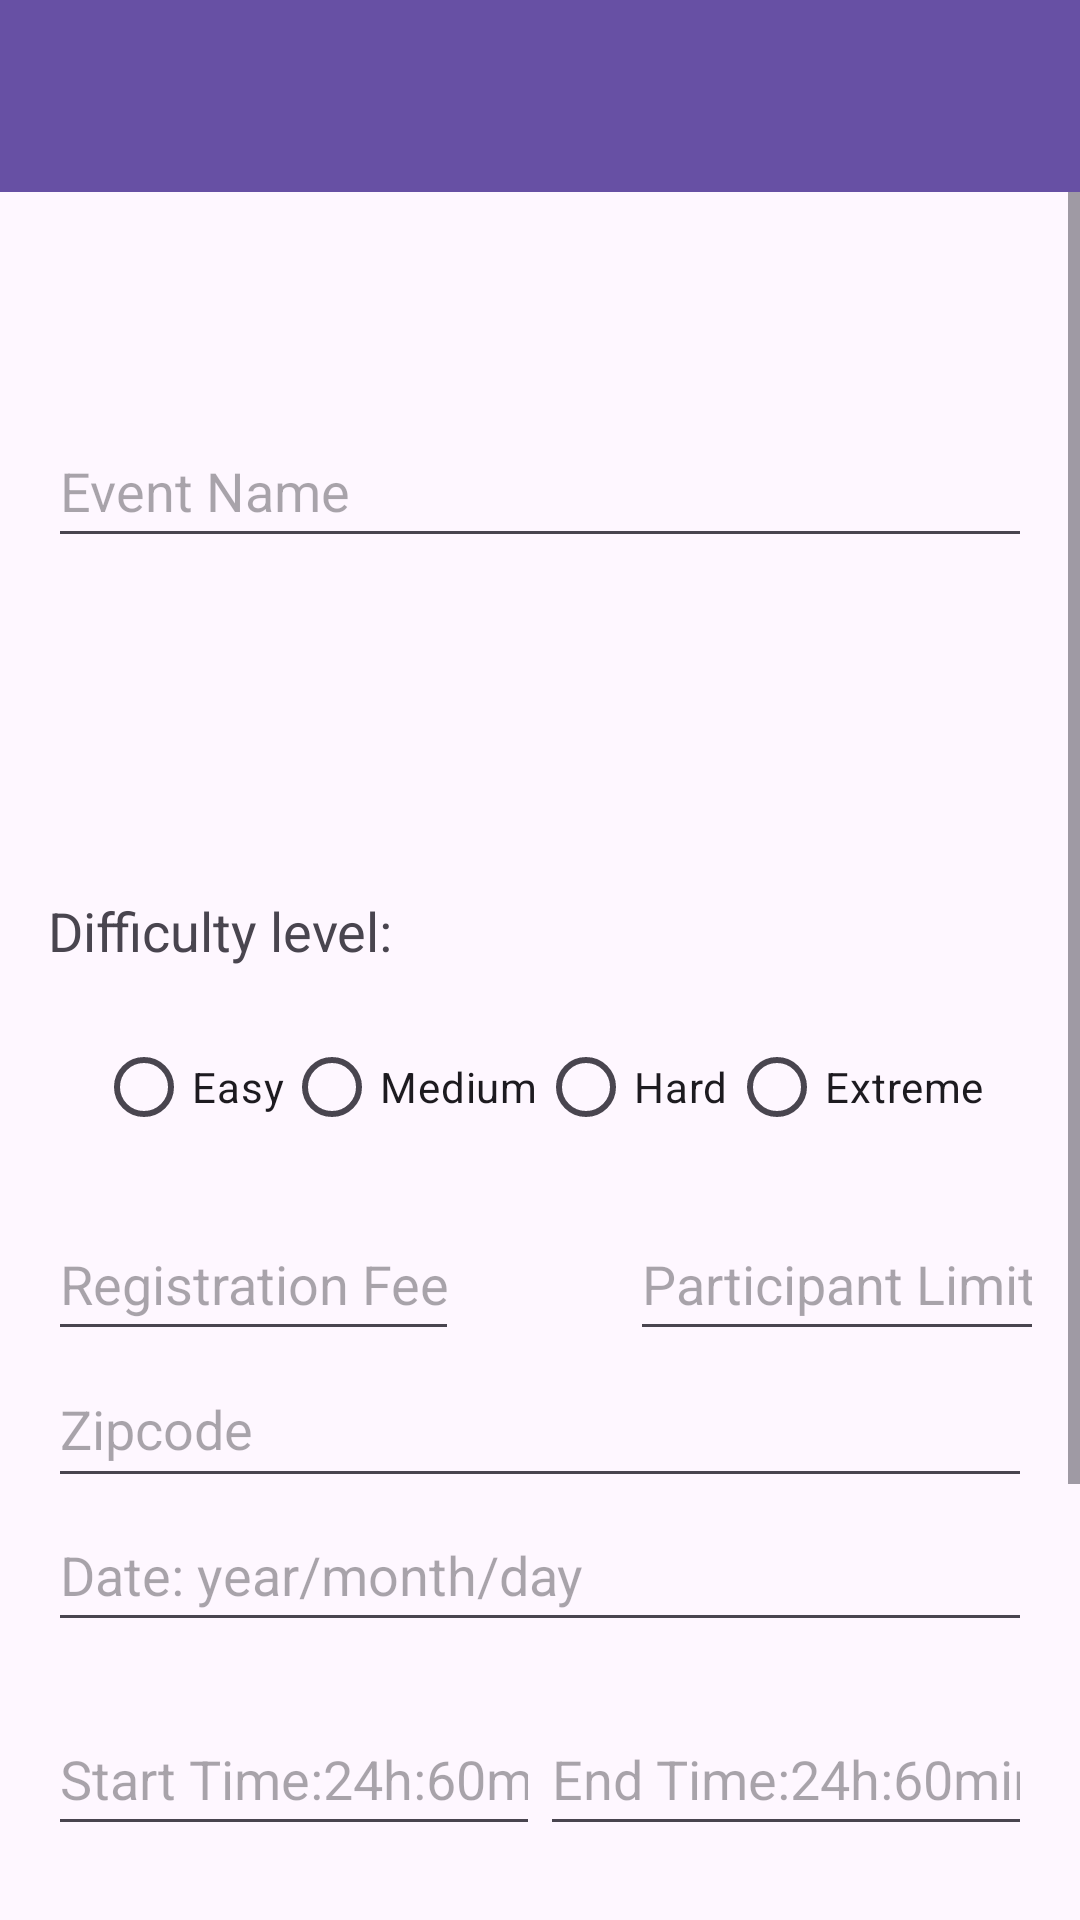

Write the Android layout XML for this screen, with the resource values it uses.
<!-- AndroidManifest.xml: application theme Theme.CyclingMobileApp -->
<!-- res/layout/activity_event_creation.xml -->
<?xml version="1.0" encoding="utf-8"?>
<com.google.android.material.appbar.AppBarLayout xmlns:android="http://schemas.android.com/apk/res/android"
    xmlns:app="http://schemas.android.com/apk/res-auto"
    xmlns:tools="http://schemas.android.com/tools"
    android:layout_width="match_parent"
    android:layout_height="match_parent"
    tools:context=".EventCreationActivity">


    <androidx.appcompat.widget.Toolbar
        android:id="@+id/eventCreationToolbar"
        android:layout_width="match_parent"
        android:layout_height="?attr/actionBarSize"
        android:background="?attr/colorPrimary"
        android:theme="?attr/actionBarTheme" />


    <ScrollView
        android:layout_width="match_parent"
        android:layout_height="match_parent" >

        <LinearLayout
            android:layout_width="match_parent"
            android:layout_height="wrap_content"
            android:orientation="vertical"
            android:padding="16dp"
            tools:ignore="NotSibling">


            <Space
                android:layout_width="match_parent"
                android:layout_height="58dp" />


            <EditText
                android:id="@+id/editTextEventName"
                android:layout_width="match_parent"
                android:layout_height="48dp"
                android:ems="10"
                android:hint="Event Name"
                android:inputType="text" />


            <Spinner
                android:id="@+id/eventTypeSpinner"
                android:layout_width="333dp"
                android:layout_height="48dp"
                android:layout_margin="32dp" />

            <TextView
                android:id="@+id/textView3"
                android:layout_width="match_parent"
                android:layout_height="wrap_content"
                android:text="Difficulty level:"
                android:textAppearance="@style/TextAppearance.AppCompat.Medium" />

            <RadioGroup
                android:id="@+id/difficultyLevelRadioGroup"
                android:layout_width="match_parent"
                android:layout_height="wrap_content"
                android:layout_margin="16dp"
                android:orientation="horizontal">

                <RadioButton
                    android:id="@+id/easyRadioButton"
                    android:layout_width="wrap_content"
                    android:layout_height="wrap_content"
                    android:text="Easy" />

                <Space
                    android:layout_width="wrap_content"
                    android:layout_height="wrap_content"
                    android:layout_weight="1" />

                <RadioButton
                    android:id="@+id/mediumRadioButton"
                    android:layout_width="wrap_content"
                    android:layout_height="wrap_content"
                    android:text="Medium" />

                <Space
                    android:layout_width="wrap_content"
                    android:layout_height="wrap_content"
                    android:layout_weight="1" />

                <RadioButton
                    android:id="@+id/hardRadioButton"
                    android:layout_width="wrap_content"
                    android:layout_height="wrap_content"
                    android:text="Hard" />

                <Space
                    android:layout_width="wrap_content"
                    android:layout_height="wrap_content"
                    android:layout_weight="1" />

                <RadioButton
                    android:id="@+id/extremeRadioButton"
                    android:layout_width="wrap_content"
                    android:layout_height="wrap_content"
                    android:text="Extreme" />

            </RadioGroup>


            <LinearLayout
                android:layout_width="374dp"
                android:layout_height="wrap_content"
                android:orientation="horizontal">

                <EditText
                    android:id="@+id/editTextRegistrationFees"
                    android:layout_width="137dp"
                    android:layout_height="48dp"
                    android:ems="10"
                    android:hint="Registration Fees"
                    android:inputType="numberDecimal" />

                <Space
                    android:layout_width="45dp"
                    android:layout_height="wrap_content"
                    android:layout_weight="1" />

                <EditText
                    android:id="@+id/editTextParticipantLimit"
                    android:layout_width="180dp"
                    android:layout_height="48dp"
                    android:ems="10"
                    android:hint="Participant Limit"
                    android:inputType="number" />
            </LinearLayout>

            


            <EditText
                android:id="@+id/editTextZipCode"
                android:layout_width="match_parent"
                android:layout_height="49dp"
                android:ems="10"
                android:hint="Zipcode"
                android:inputType="text" />

            <EditText
                android:id="@+id/editTextDate"
                android:layout_width="match_parent"
                android:layout_height="48dp"
                android:ems="10"
                android:hint="Date: year/month/day"
                android:inputType="date" />

            <Space
                android:layout_width="match_parent"
                android:layout_height="20dp" />


            <LinearLayout
                android:layout_width="match_parent"
                android:layout_height="wrap_content"
                android:orientation="horizontal">


                <EditText
                    android:id="@+id/editStartTime"
                    android:layout_width="wrap_content"
                    android:layout_height="48dp"
                    android:layout_weight="1"
                    android:ems="10"
                    android:hint="Start Time:24h:60min"
                    android:inputType="time" />

                <EditText
                    android:id="@+id/editEndTime"
                    android:layout_width="wrap_content"
                    android:layout_height="48dp"
                    android:layout_weight="1"
                    android:ems="10"
                    android:hint="End Time:24h:60min"
                    android:inputType="time" />


            </LinearLayout>


            <Space
                android:layout_width="match_parent"
                android:layout_height="30dp" />


            <EditText
                android:id="@+id/descriptionEditText"
                android:layout_width="match_parent"
                android:layout_height="70dp"
                android:ems="10"
                android:hint="Description:"
                android:inputType="text" />

            <LinearLayout
                android:layout_width="match_parent"
                android:layout_height="match_parent"
                android:orientation="horizontal">

                <Button
                    android:id="@+id/createEventButton"
                    android:layout_width="wrap_content"
                    android:layout_height="48dp"
                    android:layout_gravity="center"
                    android:text="Create Event" />

                <Space
                    android:layout_width="wrap_content"
                    android:layout_height="wrap_content"
                    android:layout_weight="1" />

                <Button
                    android:id="@+id/deleteEvent"
                    android:layout_width="wrap_content"
                    android:layout_height="wrap_content"
                    android:layout_weight="1"
                    android:text="Delete Event" />

                <Space
                    android:layout_width="wrap_content"
                    android:layout_height="wrap_content"
                    android:layout_weight="1" />

                <Button
                    android:id="@+id/updateEventButton"
                    android:layout_width="wrap_content"
                    android:layout_height="wrap_content"
                    android:layout_weight="1"
                    android:text="Update Event" />

            </LinearLayout>

            <LinearLayout
                android:layout_width="match_parent"
                android:layout_height="match_parent"
                android:orientation="horizontal">

                <Space
                    android:layout_width="wrap_content"
                    android:layout_height="wrap_content"
                    android:layout_weight="1" />

                <Button
                    android:id="@+id/getInfoButton"
                    android:layout_width="190dp"
                    android:layout_height="wrap_content"
                    android:layout_weight="1"
                    android:text="Fill in the info" />

                <Space
                    android:layout_width="wrap_content"
                    android:layout_height="wrap_content"
                    android:layout_weight="1" />
            </LinearLayout>

        </LinearLayout>
    </ScrollView>

</com.google.android.material.appbar.AppBarLayout>
<!-- resources referenced by this layout -->
<resources>
  <style name="Theme.CyclingMobileApp" parent="Base.Theme.CyclingMobileApp" />
  <style name="Base.Theme.CyclingMobileApp" parent="Theme.Material3.DayNight.NoActionBar">
          
          
      </style>
</resources>
